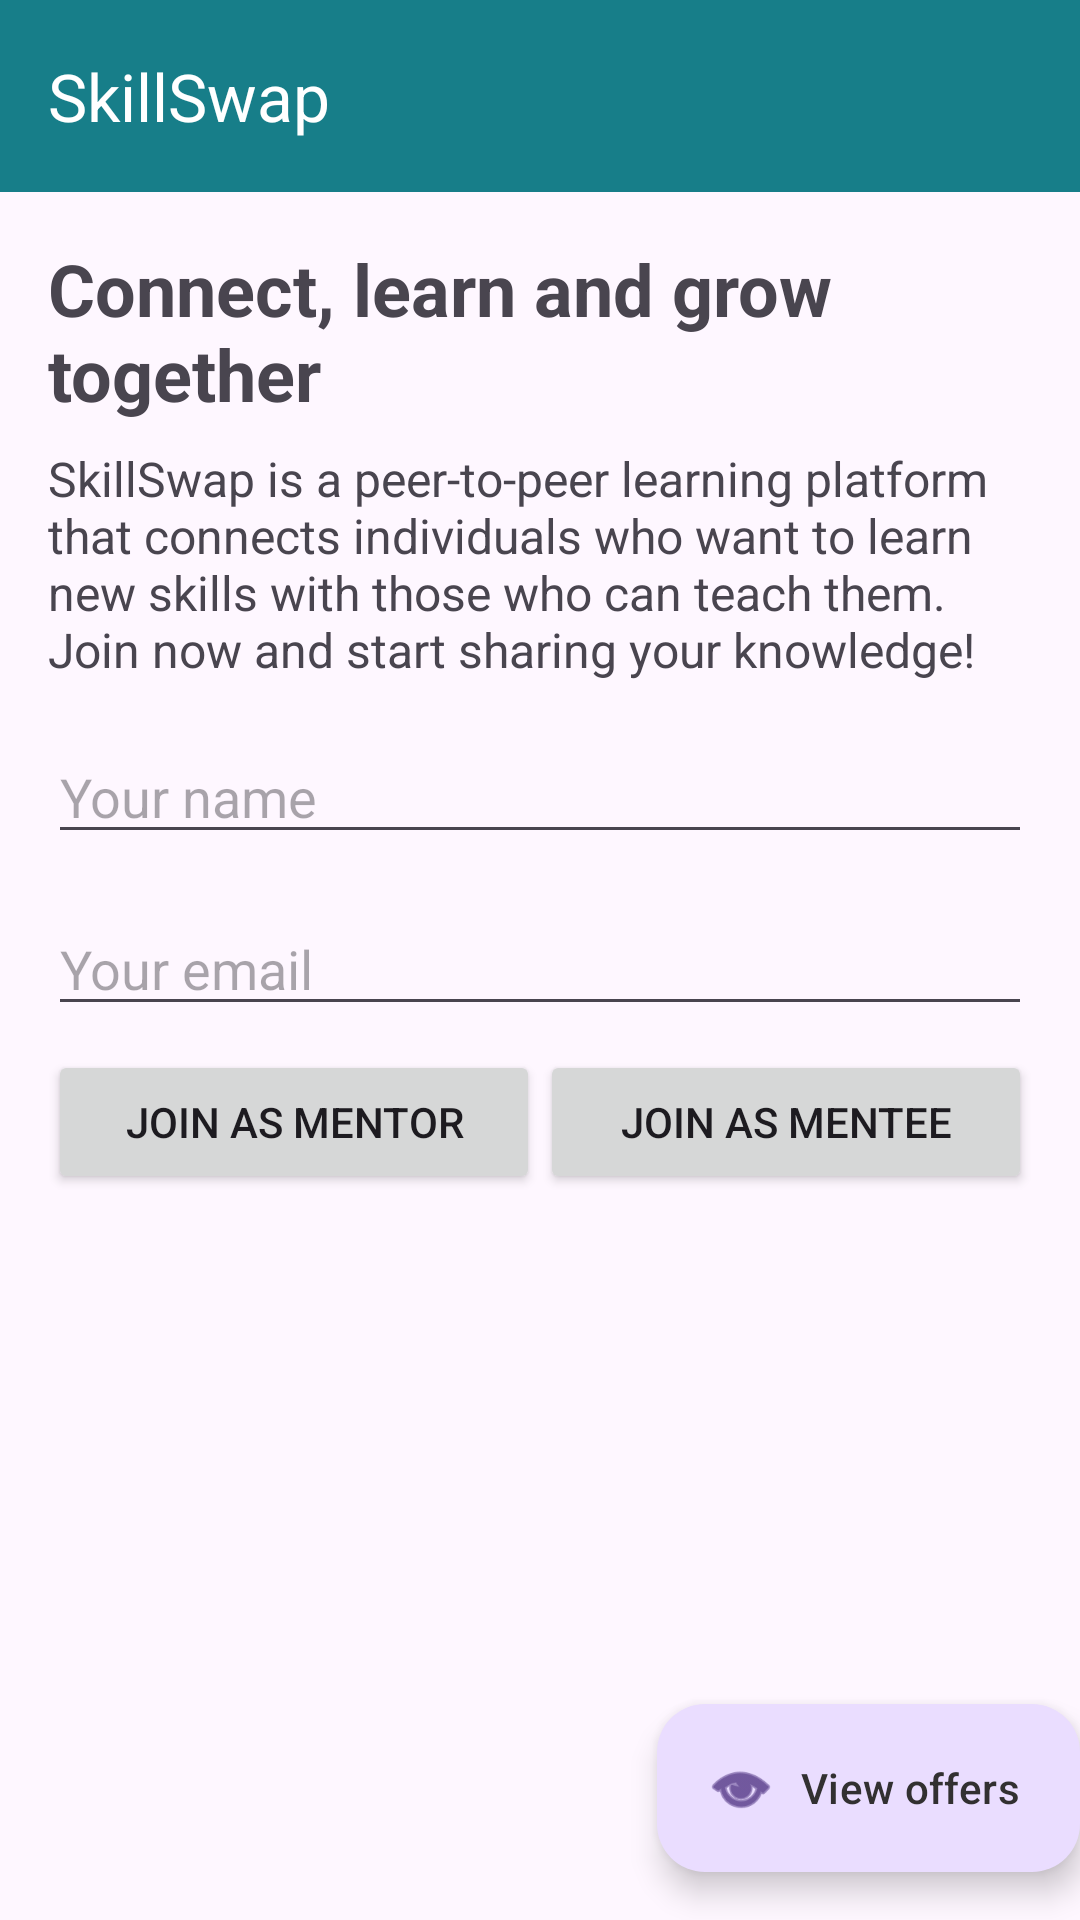

Layout XML and referenced resources for this Android screen:
<!-- AndroidManifest.xml: application theme Theme.SkillSwap -->
<!-- res/layout/activity_main.xml -->
<?xml version="1.0" encoding="utf-8"?>
<androidx.coordinatorlayout.widget.CoordinatorLayout xmlns:android="http://schemas.android.com/apk/res/android"
    xmlns:app="http://schemas.android.com/apk/res-auto"
    xmlns:tools="http://schemas.android.com/tools"
    android:layout_width="match_parent"
    android:layout_height="match_parent"
    android:fitsSystemWindows="true"
    tools:context=".MainActivity">

    <com.google.android.material.appbar.AppBarLayout
        android:layout_width="match_parent"
        android:layout_height="wrap_content"
        android:fitsSystemWindows="true">

        <com.google.android.material.appbar.MaterialToolbar
            android:id="@+id/toolbar"
            android:layout_width="match_parent"
            android:layout_height="?attr/actionBarSize"
            android:background="?attr/colorPrimary"
            android:theme="@style/ThemeOverlay.MaterialComponents.Dark.ActionBar"
            app:title="SkillSwap" />

    </com.google.android.material.appbar.AppBarLayout>

    <ScrollView
        android:layout_width="match_parent"
        android:layout_height="match_parent"
        app:layout_behavior="@string/appbar_scrolling_view_behavior">

        <LinearLayout
            android:layout_width="match_parent"
            android:layout_height="wrap_content"
            android:orientation="vertical"
            android:padding="16dp">

            <TextView
                android:layout_width="wrap_content"
                android:layout_height="wrap_content"
                android:text="@string/main_title"
                android:textSize="24sp"
                android:textStyle="bold" />

            <TextView
                android:layout_width="wrap_content"
                android:layout_height="wrap_content"
                android:layout_marginTop="8dp"
                android:text="@string/main_subtitle"
                android:textSize="16sp" />

            <EditText
                android:id="@+id/nameEditText"
                android:layout_width="match_parent"
                android:layout_height="wrap_content"
                android:layout_marginTop="16dp"
                android:ems="14"
                android:hint="@string/your_name"
                android:textColor="@color/dark_blue"
                android:inputType="text" />

            <EditText
                android:id="@+id/emailEditText"
                android:layout_width="match_parent"
                android:layout_height="wrap_content"
                android:layout_marginTop="16dp"
                android:ems="14"
                android:hint="@string/your_email"
                android:textColor="@color/dark_blue"
                android:inputType="textEmailAddress" />

            <LinearLayout
                android:layout_width="match_parent"
                android:layout_height="wrap_content"
                android:layout_marginTop="8dp"
                android:orientation="horizontal">

                <Button
                    android:id="@+id/joinAsMentorButton"
                    android:layout_width="0dp"
                    android:layout_height="wrap_content"
                    android:layout_weight="1"
                    android:text="@string/join_as_mentor" />

                <Button
                    android:id="@+id/joinAsMenteeButton"
                    android:layout_width="0dp"
                    android:layout_height="wrap_content"
                    android:layout_weight="1"
                    android:text="@string/join_as_mentee" />

            </LinearLayout>

            <LinearLayout
                android:id="@+id/afterRegistrationLayout"
                android:layout_width="match_parent"
                android:layout_height="wrap_content"
                android:layout_marginTop="16dp"
                android:orientation="vertical"
                android:visibility="gone">

                <TextView
                    android:id="@+id/greetingTextView"
                    android:layout_width="wrap_content"
                    android:layout_height="wrap_content"
                    android:textSize="20sp"
                    android:textStyle="bold" />

                <TextView
                    android:id="@+id/waitingListTextView"
                    android:layout_width="wrap_content"
                    android:layout_height="wrap_content"
                    android:layout_marginTop="8dp"
                    android:textSize="16sp" />

                <TextView
                    android:id="@+id/offersLinkTextView"
                    android:layout_width="wrap_content"
                    android:layout_height="wrap_content"
                    android:layout_marginTop="8dp"
                    android:textSize="16sp"
                    android:text="@string/cta_offers"
                    android:textColor="?attr/colorPrimary"
                    android:clickable="true"
                    android:focusable="true" />

            </LinearLayout>
        </LinearLayout>
    </ScrollView>

    <com.google.android.material.floatingactionbutton.ExtendedFloatingActionButton
        android:id="@+id/viewOffersButton"
        android:layout_width="wrap_content"
        android:layout_height="wrap_content"
        android:layout_gravity="bottom|end"
        android:layout_marginEnd="@dimen/fab_margin"
        android:layout_marginBottom="16dp"
        android:text="@string/view_offers"
        android:textColor="@color/dark"
        app:icon="@android:drawable/ic_menu_view"
        app:iconPadding="8dp" />

</androidx.coordinatorlayout.widget.CoordinatorLayout>
<!-- resources referenced by this layout -->
<resources>
  <color name="dark">#323031</color>
  <color name="dark_blue">#084C61</color>
  <string name="cta_offers">In the meantime, why not check out our available offers?</string>
  <string name="join_as_mentee">Join as mentee</string>
  <string name="join_as_mentor">Join as mentor</string>
  <string name="main_subtitle">SkillSwap is a peer-to-peer learning platform that connects individuals who want to learn new skills with those who can teach them. Join now and start sharing your knowledge!</string>
  <string name="main_title">Connect, learn and grow together</string>
  <string name="view_offers">View offers</string>
  <string name="your_email">Your email</string>
  <string name="your_name">Your name</string>
  <style name="Theme.SkillSwap" parent="Base.Theme.SkillSwap" />
  <style name="Base.Theme.SkillSwap" parent="Theme.Material3.DayNight.NoActionBar">
          
          <item name="colorPrimary">@color/light_blue</item>
      </style>
  <color name="light_blue">#177E89</color>
</resources>
